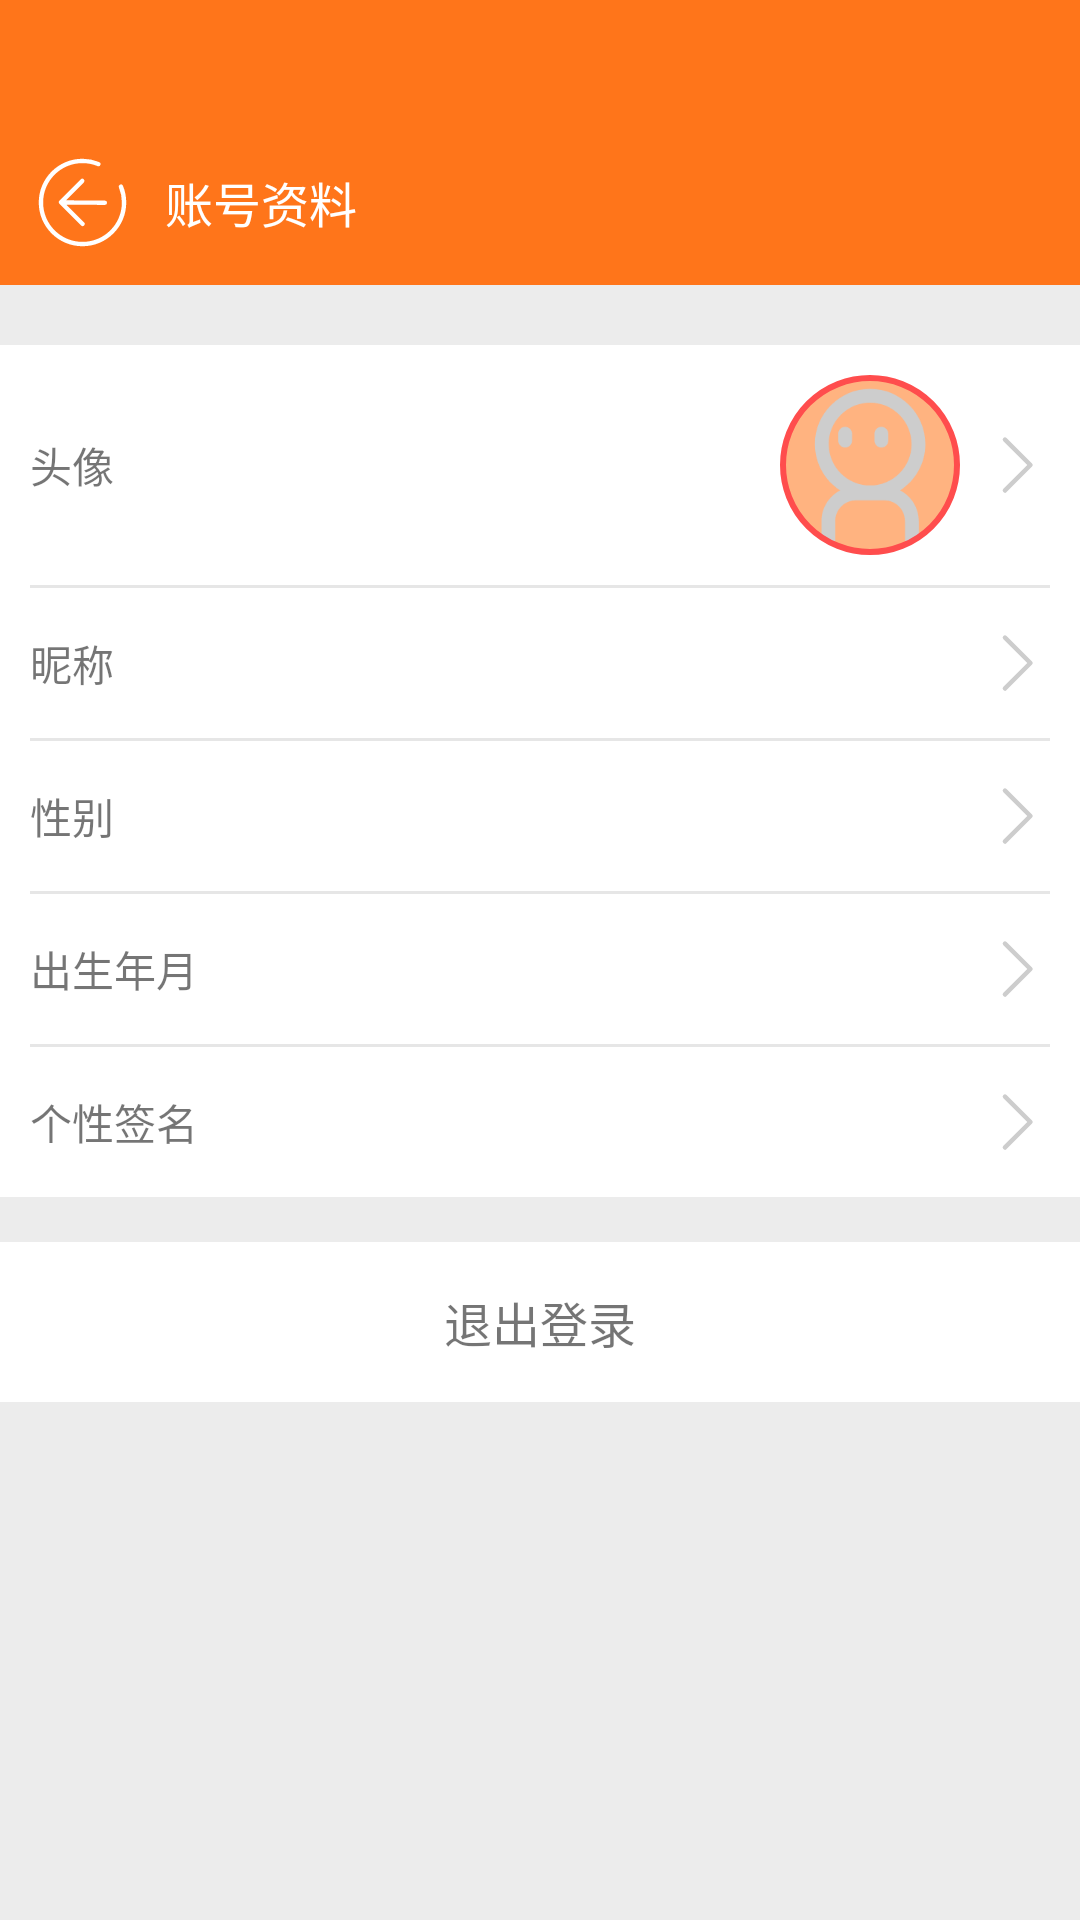

Reconstruct the res/layout file that produces this screen, plus the resources it refers to.
<!-- AndroidManifest.xml: application theme Theme.ToyNJoy -->
<!-- res/layout/user_info.xml -->
<?xml version="1.0" encoding="utf-8"?>
<LinearLayout
    xmlns:android="http://schemas.android.com/apk/res/android"
    xmlns:tools="http://schemas.android.com/tools"
    xmlns:app="http://schemas.android.com/apk/res-auto"
    android:layout_width="match_parent"
    android:layout_height="match_parent"
    tools:context=".activity.UserInfo"
    android:background="@color/grey_background"
    android:orientation="vertical">

    <LinearLayout
        style="@style/top"
        android:orientation="horizontal"
        android:gravity="center_vertical"
        android:background="@color/System"
        android:layout_marginBottom="20dp">

        <ImageView
            android:id="@+id/toLastPage"
            android:layout_width="35dp"
            android:layout_height="35dp"
            android:layout_marginRight="10dp"
            android:src="@drawable/ic_lastpage"/>

        <TextView
            android:layout_width="wrap_content"
            android:layout_height="wrap_content"
            android:text="@string/userInfo"
            android:textColor="@color/white"
            android:textSize="16sp"/>

    </LinearLayout>

    <LinearLayout
        android:layout_width="match_parent"
        android:layout_height="wrap_content"
        android:background="@color/white"
        android:orientation="vertical"
        tools:ignore="MissingConstraints">

        
        <RelativeLayout
            android:id="@+id/info_portrait_item"
            style="@style/infoItem">
            <TextView
                style="@style/forContent"
                android:layout_centerVertical="true"
                android:text="@string/title_portrait"/>

            <com.google.android.material.imageview.ShapeableImageView
                android:id="@+id/info_portrait"
                style="@style/portraitImage"
                android:layout_width="60dp"
                android:layout_height="60dp"
                android:layout_toLeftOf="@+id/info_more_ic_1"
                app:shapeAppearanceOverlay="@style/circleImageStyle"
                app:srcCompat="@drawable/ic_mine_unselected"
                app:strokeColor="@color/System_emphasize"
                app:strokeWidth="2dp"/>

            <ImageView
                android:id="@+id/info_more_ic_1"
                style="@style/infoMoreIC"/>
        </RelativeLayout>

        <View
            style="@style/line_InWidthBackground"/>

        
        <RelativeLayout
            android:id="@+id/info_nickname_item"
            style="@style/infoItem">
            <TextView
                style="@style/forContent"
                android:layout_centerVertical="true"
                android:text="@string/title_nickname"/>

            <TextView
                android:id="@+id/info_nickname"
                style="@style/infoValue"
                android:layout_toLeftOf="@+id/info_more_ic_2"/>

            <ImageView
                android:id="@+id/info_more_ic_2"
                style="@style/infoMoreIC"/>
        </RelativeLayout>

        <View
            style="@style/line_InWidthBackground"/>

        
        <RelativeLayout
            android:id="@+id/info_gender_item"
            style="@style/infoItem">
            <TextView
                style="@style/forContent"
                android:layout_centerVertical="true"
                android:text="@string/title_gender"/>

            <TextView
                android:id="@+id/info_gender"
                style="@style/infoValue"
                android:layout_toLeftOf="@+id/info_more_ic_3"/>

            <ImageView
                android:id="@+id/info_more_ic_3"
                style="@style/infoMoreIC"/>
        </RelativeLayout>

        <View
            style="@style/line_InWidthBackground"/>

        
        <RelativeLayout
            android:id="@+id/info_birthday_item"
            style="@style/infoItem">
            <TextView
                style="@style/forContent"
                android:layout_centerVertical="true"
                android:text="@string/title_birthday"/>

            <TextView
                android:id="@+id/info_birthday"
                style="@style/infoValue"
                android:layout_toLeftOf="@+id/info_more_ic_4"/>

            <ImageView
                android:id="@+id/info_more_ic_4"
                style="@style/infoMoreIC"/>
        </RelativeLayout>

        <View
            style="@style/line_InWidthBackground"/>

        
        <RelativeLayout
            android:id="@+id/info_signature_item"
            style="@style/infoItem">
            <TextView
                style="@style/forContent"
                android:layout_centerVertical="true"
                android:text="@string/title_signature"/>

            <TextView
                android:id="@+id/info_signature"
                style="@style/infoValue"
                android:layout_toLeftOf="@+id/info_more_ic_5"/>

            <ImageView
                android:id="@+id/info_more_ic_5"
                style="@style/infoMoreIC"/>
        </RelativeLayout>

    </LinearLayout>

    <TextView
        android:id="@+id/logout"
        android:layout_width="match_parent"
        android:layout_height="wrap_content"
        android:padding="15dp"
        android:layout_marginTop="15dp"
        android:gravity="center"
        android:background="@color/white"
        android:text="@string/Logout"
        android:textSize="16dp"
        tools:ignore="InvalidId" />

</LinearLayout>
<!-- resources referenced by this layout -->
<resources>
  <color name="System">#ff751a</color>
  <color name="System_emphasize">#ff4d4d</color>
  <color name="grey_background">#ececec</color>
  <color name="white">#FFFFFFFF</color>
  <string name="Logout">退出登录</string>
  <string name="title_birthday">出生年月</string>
  <string name="title_gender">性别</string>
  <string name="title_nickname">昵称</string>
  <string name="title_portrait">头像</string>
  <string name="title_signature">个性签名</string>
  <string name="userInfo">账号资料</string>
  <style name="circleImageStyle">
          <item name="cornerFamily">rounded</item>
          <item name="cornerSize">50%</item>
      </style>
  <style name="forContent">
          <item name="android:layout_width">wrap_content</item>
          <item name="android:layout_height">wrap_content</item>
      </style>
  <style name="infoItem">
          <item name="android:orientation">horizontal</item>
          <item name="android:layout_width">match_parent</item>
          <item name="android:layout_height">wrap_content</item>
          <item name="android:padding">10dp</item>
          <item name="android:gravity">center_vertical</item>
          <item name="android:focusable">true</item>
          <item name="android:clickable">true</item>
      </style>
  <style name="infoMoreIC">
          <item name="android:layout_width">30dp</item>
          <item name="android:layout_height">30dp</item>
          <item name="android:layout_alignParentRight">true</item>
          <item name="android:layout_centerVertical">true</item>
          <item name="android:src">@drawable/ic_more</item>
      </style>
  <style name="infoValue">
          <item name="android:layout_width">wrap_content</item>
          <item name="android:layout_height">wrap_content</item>
          <item name="android:textColor">@color/grey_weaken</item>
          <item name="android:layout_centerVertical">true</item>
      </style>
  <style name="line_InWidthBackground">
          <item name="android:layout_width">match_parent</item>
          <item name="android:layout_height">1dp</item>
          <item name="android:background">@color/grey_line</item>
          <item name="android:layout_marginLeft">10dp</item>
          <item name="android:layout_marginRight">10dp</item>
      </style>
  <style name="portraitImage">
          <item name="android:background">@color/System_weaken</item>
          <item name="android:contentDescription">@string/nav_header_desc</item>
          <item name="android:padding">1dp</item>
          <item name="android:paddingTop">@dimen/nav_header_vertical_spacing</item>
          <item name="android:scaleType">centerCrop</item>
      </style>
  <style name="top">
          <item name="android:layout_width">match_parent</item>
          <item name="android:layout_height">wrap_content</item>
          <item name="android:paddingTop">50dp</item>
          <item name="android:paddingLeft">10dp</item>
          <item name="android:paddingRight">10dp</item>
          <item name="android:paddingBottom">10dp</item>
      </style>
  <!-- drawable ic_more (drawable) -->
  <vector xmlns:android="http://schemas.android.com/apk/res/android"
      android:width="200dp"
      android:height="200dp"
      android:viewportWidth="1024"
      android:viewportHeight="1024">
    <path
        android:pathData="M765.44,512l-271.53,271.53a25.6,25.6 0,1 0,36.18 36.18l289.66,-289.62a25.6,25.6 0,0 0,0 -36.18L530.09,204.25a25.6,25.6 0,1 0,-36.18 36.22L765.44,512z"
        android:fillColor="#cdcdcd"/>
  </vector>
  <color name="grey_weaken">#999999</color>
  <color name="grey_line">#e6e6e6</color>
  <color name="System_weaken">#ffb380</color>
  <string name="nav_header_desc">Navigation header</string>
  <color name="System_text">#000</color>
</resources>
